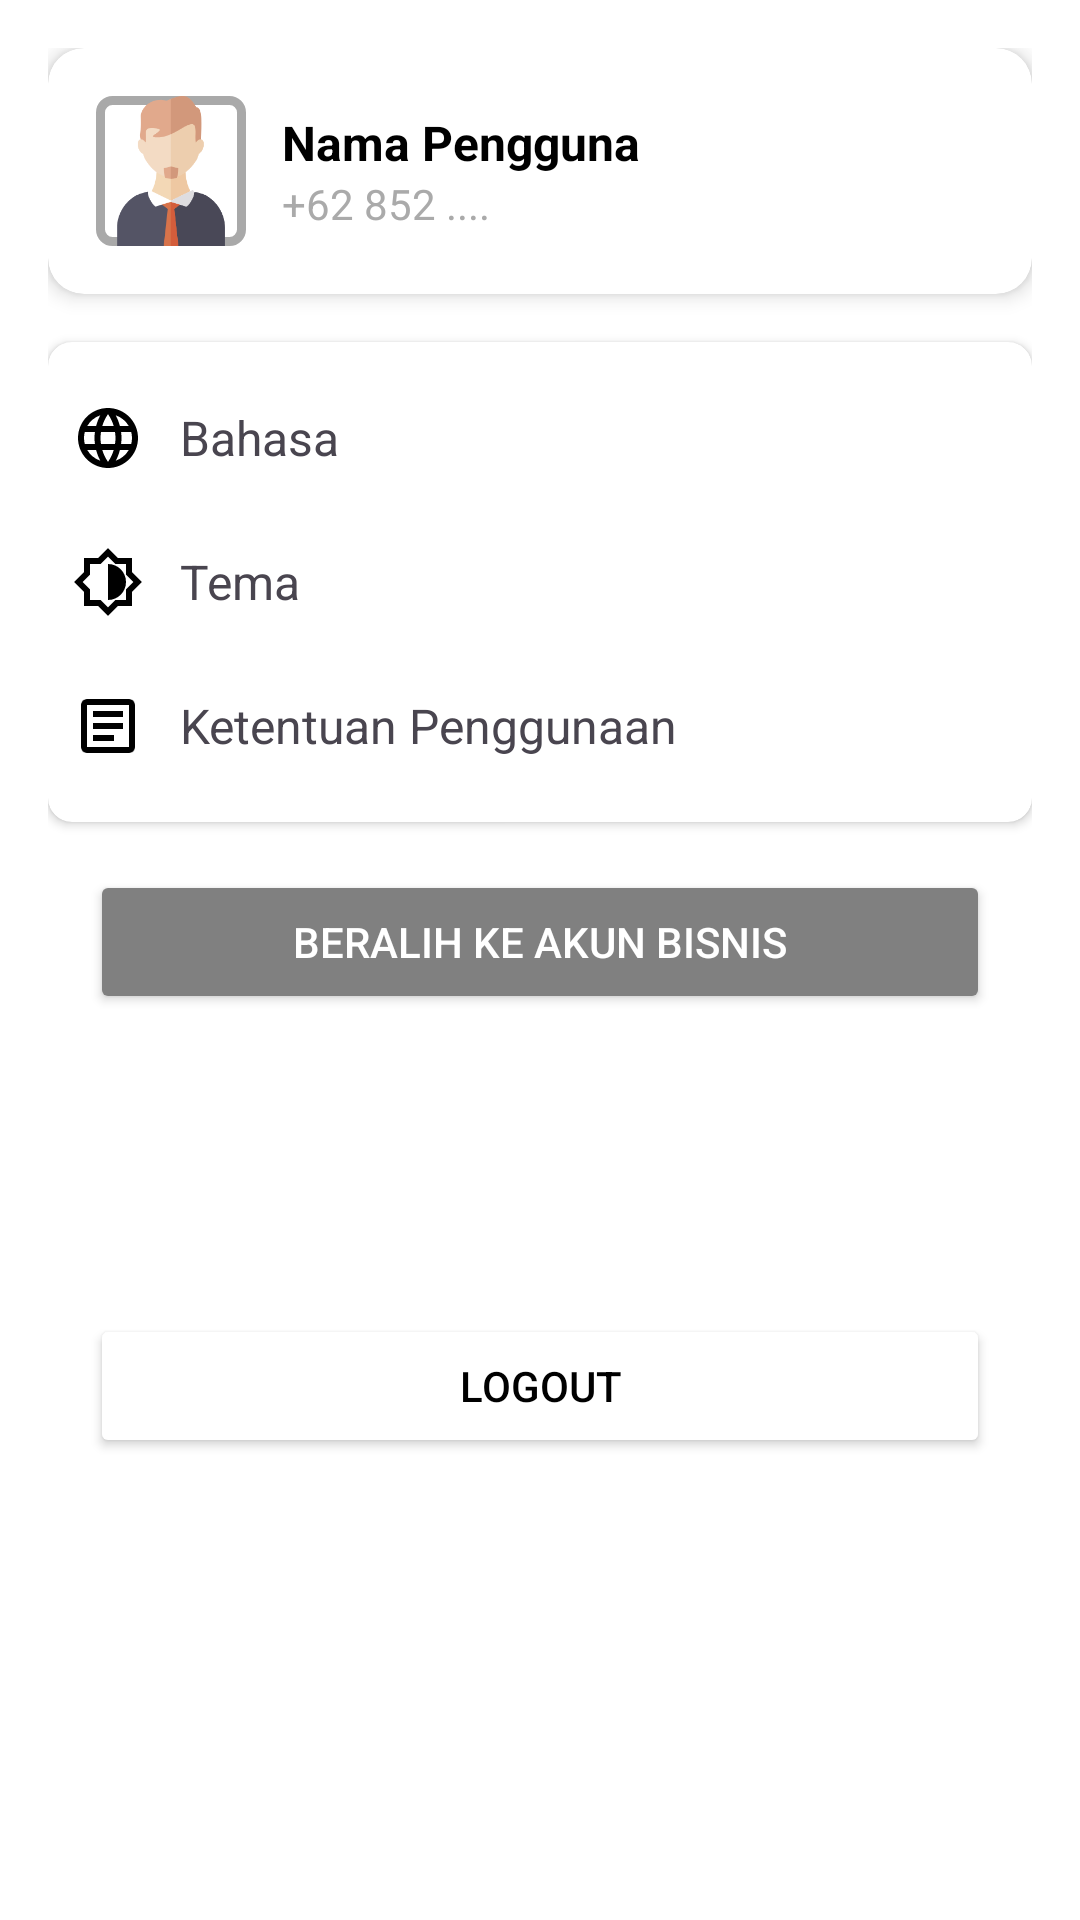

Layout XML and referenced resources for this Android screen:
<!-- AndroidManifest.xml: application theme Theme.TugasAkhir -->
<!-- res/layout/activity_akun_pembeli.xml -->
<?xml version="1.0" encoding="utf-8"?>
<androidx.constraintlayout.widget.ConstraintLayout
    xmlns:android="http://schemas.android.com/apk/res/android"
    xmlns:app="http://schemas.android.com/apk/res-auto"
    xmlns:tools="http://schemas.android.com/tools"
    android:layout_width="match_parent"
    android:layout_height="match_parent"
    android:background="@android:color/white"
    android:padding="16dp"
    tools:context=".Account.AkunPembeli.AkunPembeliActivity">

    
    <androidx.cardview.widget.CardView
        android:id="@+id/card_user_info"
        android:layout_width="match_parent"
        android:layout_height="wrap_content"
        app:cardCornerRadius="12dp"
        app:cardElevation="4dp"
        app:layout_constraintTop_toTopOf="parent"
        app:layout_constraintStart_toStartOf="parent"
        app:layout_constraintEnd_toEndOf="parent">

        <LinearLayout
            android:layout_width="match_parent"
            android:layout_height="wrap_content"
            android:orientation="horizontal"
            android:gravity="center_vertical"
            android:padding="16dp">

            
            <ImageView
                android:id="@+id/profile_picture"
                android:layout_width="50dp"
                android:layout_height="50dp"
                android:src="@drawable/avatar"
                android:scaleType="centerCrop"
                android:background="@drawable/border_backround"
                android:layout_marginEnd="12dp"/>

            
            <LinearLayout
                android:layout_width="0dp"
                android:layout_height="wrap_content"
                android:orientation="vertical"
                android:layout_weight="1">

                <TextView
                    android:id="@+id/tv_user_name"
                    android:layout_width="wrap_content"
                    android:layout_height="wrap_content"
                    android:text="Nama Pengguna"
                    android:textSize="16sp"
                    android:textStyle="bold"
                    android:textColor="@android:color/black"/>

                <TextView
                    android:id="@+id/tv_user_phone"
                    android:layout_width="wrap_content"
                    android:layout_height="wrap_content"
                    android:text="+62 852 ...."
                    android:textSize="14sp"
                    android:textColor="@android:color/darker_gray"/>
            </LinearLayout>
        </LinearLayout>
    </androidx.cardview.widget.CardView>

    
    <androidx.cardview.widget.CardView
        android:id="@+id/card_settings"
        android:layout_width="match_parent"
        android:layout_height="wrap_content"
        app:cardCornerRadius="8dp"
        app:cardElevation="2dp"
        android:layout_marginTop="16dp"
        app:layout_constraintTop_toBottomOf="@id/card_user_info"
        app:layout_constraintStart_toStartOf="parent"
        app:layout_constraintEnd_toEndOf="parent">

        <LinearLayout
            android:layout_width="match_parent"
            android:layout_height="wrap_content"
            android:orientation="vertical"
            android:padding="8dp">

            
            <LinearLayout
                android:id="@+id/setting_language"
                android:layout_width="match_parent"
                android:layout_height="wrap_content"
                android:orientation="horizontal"
                android:gravity="center_vertical"
                android:paddingVertical="12dp">

                <ImageView
                    android:layout_width="24dp"
                    android:layout_height="24dp"
                    android:src="@drawable/language"/>

                <TextView
                    android:layout_width="wrap_content"
                    android:layout_height="wrap_content"
                    android:text="Bahasa"
                    android:textSize="16sp"
                    android:layout_marginStart="12dp"/>
            </LinearLayout>


            
            <LinearLayout
                android:id="@+id/setting_theme"
                android:layout_width="match_parent"
                android:layout_height="wrap_content"
                android:orientation="horizontal"
                android:gravity="center_vertical"
                android:paddingVertical="12dp">

                <ImageView
                    android:layout_width="24dp"
                    android:layout_height="24dp"
                    android:src="@drawable/brightness_medium"/>

                <TextView
                    android:layout_width="wrap_content"
                    android:layout_height="wrap_content"
                    android:text="Tema"
                    android:textSize="16sp"
                    android:layout_marginStart="12dp"/>
            </LinearLayout>

            
            <LinearLayout
                android:id="@+id/setting_terms"
                android:layout_width="match_parent"
                android:layout_height="wrap_content"
                android:orientation="horizontal"
                android:gravity="center_vertical"
                android:paddingVertical="12dp">

                <ImageView
                    android:layout_width="24dp"
                    android:layout_height="24dp"
                    android:src="@drawable/article"/>

                <TextView
                    android:layout_width="wrap_content"
                    android:layout_height="wrap_content"
                    android:text="Ketentuan Penggunaan"
                    android:textSize="16sp"
                    android:layout_marginStart="12dp"/>
            </LinearLayout>
        </LinearLayout>
    </androidx.cardview.widget.CardView>

    
    <Button
        android:id="@+id/btn_switch_account"
        android:layout_width="300dp"
        android:layout_height="wrap_content"
        android:text="Beralih ke Akun Bisnis"
        android:backgroundTint="#808080"
        android:textColor="@android:color/white"
        android:layout_marginTop="16dp"
        app:layout_constraintTop_toBottomOf="@id/card_settings"
        app:layout_constraintStart_toStartOf="parent"
        app:layout_constraintEnd_toEndOf="parent"/>

    
    <Button
        android:id="@+id/btn_logout"
        android:layout_width="300dp"
        android:layout_height="wrap_content"
        android:text="Logout"
        android:backgroundTint="#FFFFFF"
        android:textColor="#000000"
        android:layout_marginTop="100dp"
        app:layout_constraintTop_toBottomOf="@id/btn_switch_account"
        app:layout_constraintStart_toStartOf="parent"
        app:layout_constraintEnd_toEndOf="parent"/>

</androidx.constraintlayout.widget.ConstraintLayout>
<!-- resources referenced by this layout -->
<resources>
  <!-- drawable article (drawable) -->
  <vector xmlns:android="http://schemas.android.com/apk/res/android"
      android:width="18dp"
      android:height="18dp"
      android:viewportWidth="18"
      android:viewportHeight="18">
      <path
          android:pathData="M14.25,3.75V14.25H3.75V3.75H14.25ZM14.25,2.25H3.75C2.925,2.25 2.25,2.925 2.25,3.75V14.25C2.25,15.075 2.925,15.75 3.75,15.75H14.25C15.075,15.75 15.75,15.075 15.75,14.25V3.75C15.75,2.925 15.075,2.25 14.25,2.25Z"
          android:fillColor="#000000" />
      <path
          android:pathData="M10.5,12.75H5.25V11.25H10.5V12.75ZM12.75,9.75H5.25V8.25H12.75V9.75ZM12.75,6.75H5.25V5.25H12.75V6.75Z"
          android:fillColor="#000000" />
  </vector>
  <!-- drawable border_backround (drawable) -->
  <?xml version="1.0" encoding="utf-8"?>
  <shape xmlns:android="http://schemas.android.com/apk/res/android"
      android:thickness="0dp"
      android:shape="rectangle">
      <stroke
          android:width="3dp"
          android:color="@color/dark_grey" />
      <corners android:radius="4dp" />
  </shape>
  <!-- drawable brightness_medium (drawable) -->
  <vector xmlns:android="http://schemas.android.com/apk/res/android"
      android:width="18dp"
      android:height="18dp"
      android:viewportWidth="18"
      android:viewportHeight="18">
      <group>
          <clip-path android:pathData="M0,0h18v18h-18z" />
          <path
              android:pathData="M15,6.518V3H11.483L9,0.518L6.517,3H3V6.518L0.517,9L3,11.483V15H6.517L9,17.483L11.483,15H15V11.483L17.483,9L15,6.518ZM13.5,10.86V13.5H10.86L9,15.36L7.14,13.5H4.5V10.86L2.64,9L4.5,7.14V4.5H7.14L9,2.64L10.86,4.5H13.5V7.14L15.36,9L13.5,10.86ZM9,4.5V13.5C11.483,13.5 13.5,11.483 13.5,9C13.5,6.518 11.483,4.5 9,4.5Z"
              android:fillColor="#000000" />
      </group>
  </vector>
  <style name="Theme.TugasAkhir" parent="Base.Theme.TugasAkhir" />
  <color name="dark_grey">#A9A9A9</color>
  <style name="Base.Theme.TugasAkhir" parent="Theme.Material3.Light.NoActionBar">
          
          <item name="colorPrimary">@color/chip_bg_states</item>  
          <item name="colorPrimaryVariant">@color/chip_bg
          </item> 
          <item name="colorOnPrimary">@color/white</item> 
  
          
          <item name="colorSecondary">@color/fontColor
          </item> 
          <item name="colorSecondaryVariant">@color/chip_bg</item>
          <item name="colorOnSecondary">@color/white</item> 
  
          
          <item name="windowActionBar">false</item>  
          <item name="windowNoTitle">true</item> 
  
          
          <item name="android:statusBarColor">@color/chip_bg_states
          </item> 
          <item name="android:navigationBarColor">@color/chip_bg_states
          </item> 
      </style>
  <color name="chip_bg_states">#B3D8A8</color>
  <color name="chip_bg">#D9D9D9</color>
  <color name="white">#FFFFFFFF</color>
  <color name="fontColor">#FF404A3A</color>
</resources>
